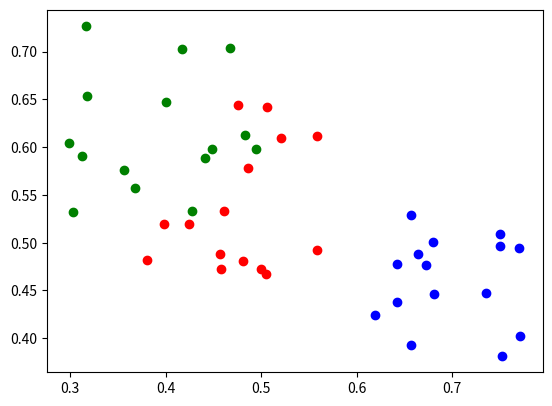
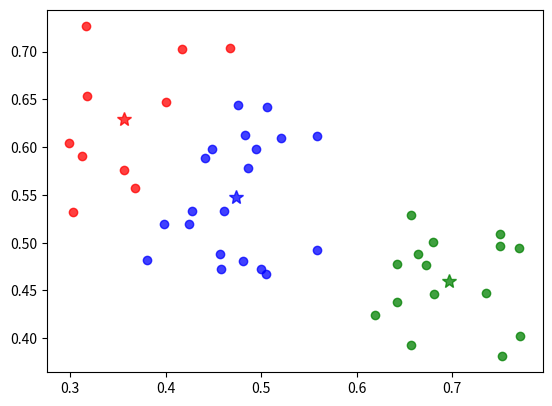

Source code (Python) for these figures, in order:
#Written by: Jack Zhan
#Exploration of Kmeans on Python

#Create random clustered data

d = 2  # feature space dimension
k = 3  # number of clusters
npercluster = 15
n = k*npercluster
r = .1
# generate random points in unit square
from numpy import *
centers = random.rand(k,d)
print(centers)

F = empty((n,d))
for i in range(k):
    # create a cluster
    start =     i*npercluster
    stop  = (i+1)*npercluster
    F[start:stop,:] = centers[i] + r*(2*random.rand(npercluster,d)-1)

import matplotlib.pyplot as pl

pl.subplot(111,aspect=1)
colors = 'rgb'
for i in range(k):
    start =     i*npercluster
    stop  = (i+1)*npercluster
    pl.plot(F[start:stop,0],F[start:stop,1],'o',color=colors[i]);

pl.savefig('kmeans1.jpg')
pl.close()

# initial choice of means
#means = random.rand(k,d)
means = F[random.choice( range(n), k, replace=False )]
#print(means)

oldassignments = k*ones(n,dtype=int)
count = 0
maxcount = 10
while(True):
    count += 1
    if count>maxcount: break
    # compute the cluster assignments
    displacements = empty((n,d,k))
    for i in range(k):
        displacements[:,:,i] = F - means[i]
    sqdistances = (displacements**2).sum(axis=1)
    assignments = argmin( sqdistances, axis=1 )
    print(assignments)
    if all( assignments == oldassignments ): break
    oldassignments[:] = assignments    
        
    # update the means as the centroids of the clusters

    for i in range(k):
        means[i] = F[assignments==i].mean(axis=0)

pl.subplot(111,aspect=1)
colors = 'rgb'
for i in range(k):
    cluster = assignments==i
    pl.plot(F[cluster,0],F[cluster,1],'o',color=colors[i],alpha=0.75);
    pl.plot(means[i][0],means[i][1],'*',color=colors[i],markersize=10,alpha=0.75)
pl.savefig('kmeans2.jpg')
pl.close()
